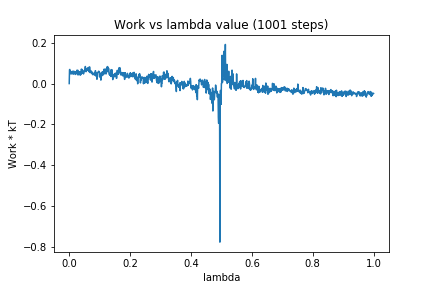

The file beside this chart, header and first rows:
0, 0.0
1, 0.06784
2, 0.06928
3, 0.05634
4, 0.05812
5, 0.05997
6, 0.04644
7, 0.05764
8, 0.05764
9, 0.05166
10, 0.05626
11, 0.0604
12, 0.04999
13, 0.04564
14, 0.05112
15, 0.06117
16, 0.05059
17, 0.05131
18, 0.0498
19, 0.05619
20, 0.04466
21, 0.05525
22, 0.04645
23, 0.05882
24, 0.05446
25, 0.06528
26, 0.05672
27, 0.05214
28, 0.06569
29, 0.04194
30, 0.05753
31, 0.05608
32, 0.05877
33, 0.04938
34, 0.05684
35, 0.05812
36, 0.04111
37, 0.04688
38, 0.0463
39, 0.04464
40, 0.07116
41, 0.0591
42, 0.06156
43, 0.069
44, 0.05947
45, 0.05071
46, 0.05804
47, 0.0473
48, 0.06186
49, 0.05899
50, 0.05885
51, 0.06634
52, 0.06991
53, 0.08384
54, 0.0625
55, 0.05849
56, 0.05934
57, 0.06582
58, 0.07331
59, 0.06453
60, 0.07643
... 940 more rows
